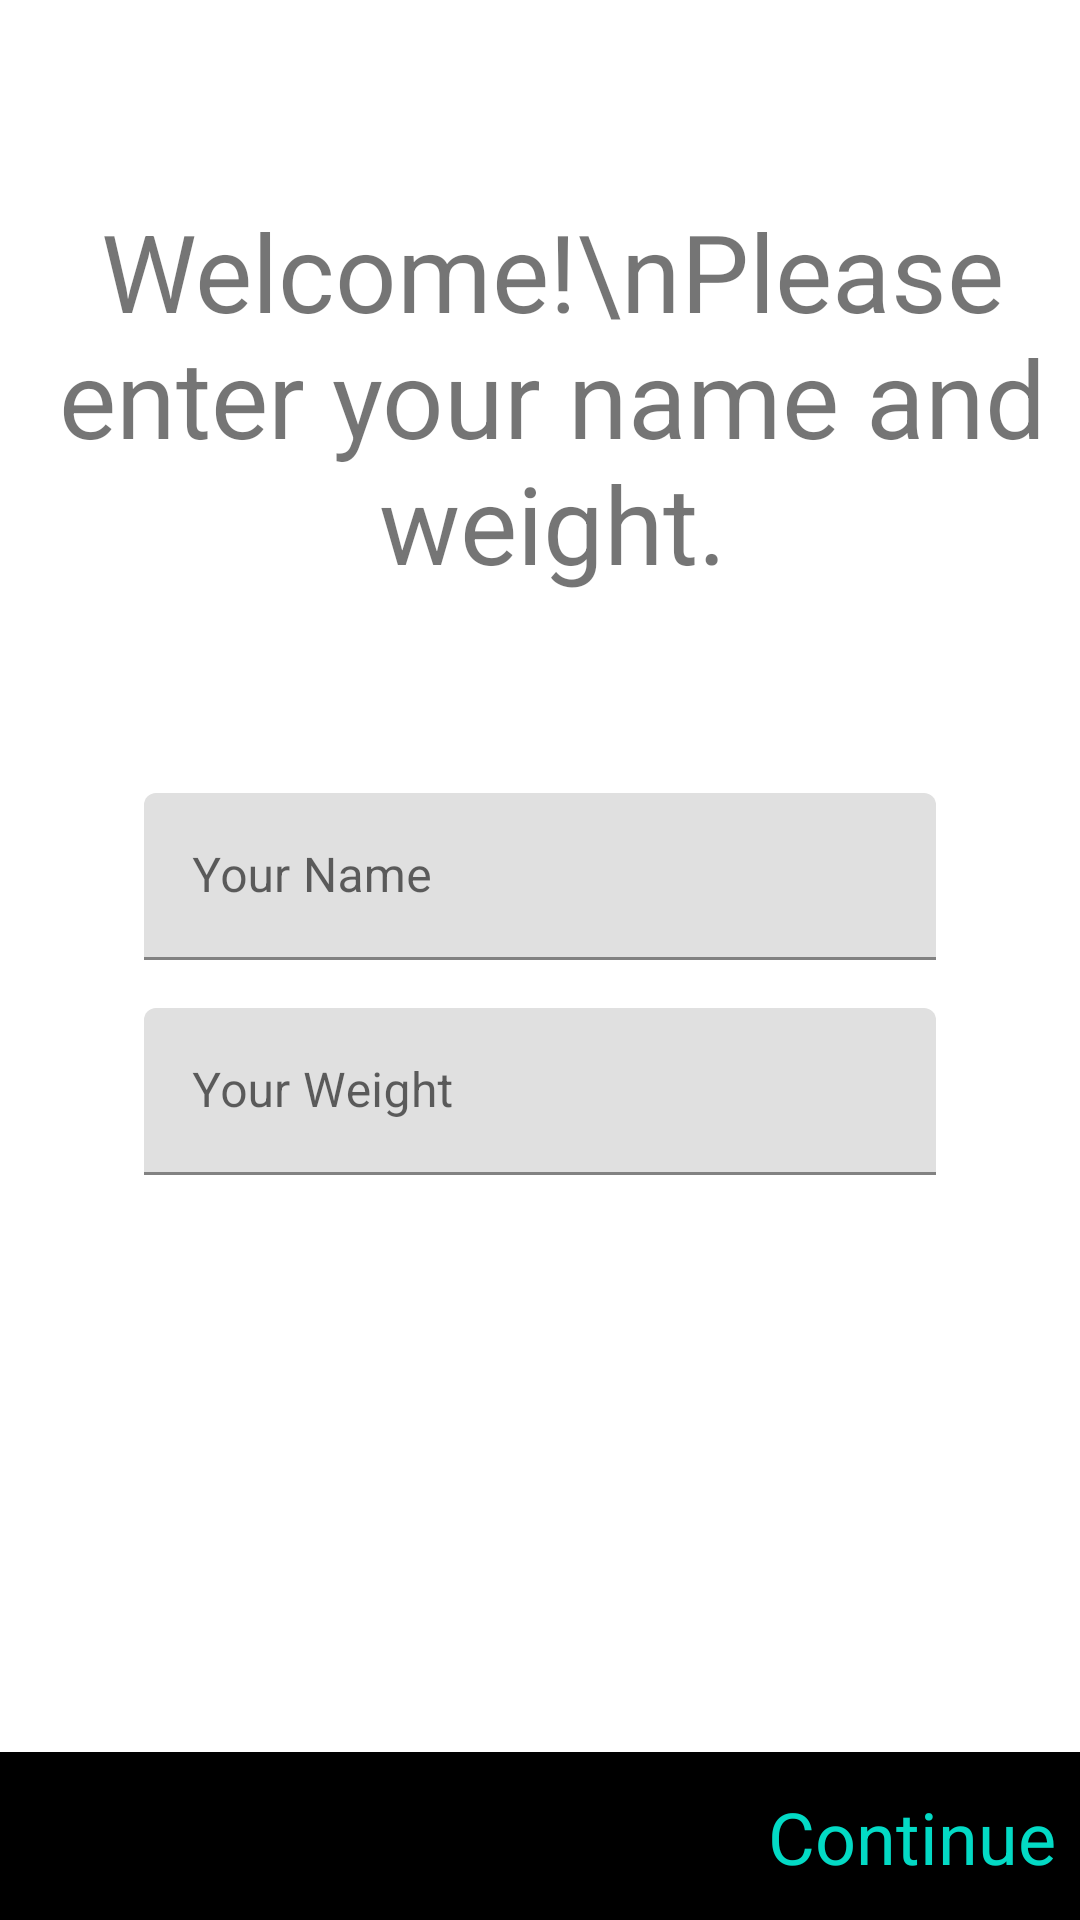

This screen was rendered from an Android layout file. Write that file and the resources it references.
<!-- AndroidManifest.xml: application theme Theme.RunningAppMVVM -->
<!-- res/layout/fragment_setup.xml -->
<?xml version="1.0" encoding="utf-8"?>
<androidx.constraintlayout.widget.ConstraintLayout xmlns:android="http://schemas.android.com/apk/res/android"
    xmlns:app="http://schemas.android.com/apk/res-auto"
    android:layout_width="match_parent"
    android:layout_height="match_parent">

    <TextView
        android:id="@+id/tvWelcome"
        android:layout_width="wrap_content"
        android:layout_height="wrap_content"
        android:layout_marginStart="8dp"
        android:text="Welcome!\nPlease enter your name and weight."
        android:textAlignment="center"
        android:textSize="36sp"
        app:layout_constraintBottom_toTopOf="@+id/tilName"
        app:layout_constraintLeft_toLeftOf="parent"
        app:layout_constraintRight_toRightOf="parent"
        app:layout_constraintTop_toTopOf="parent" />

    <com.google.android.material.textfield.TextInputLayout
        android:id="@+id/tilName"
        android:layout_width="match_parent"
        android:layout_height="wrap_content"
        android:layout_marginStart="48dp"
        android:layout_marginEnd="48dp"
        app:layout_constraintBottom_toTopOf="@+id/constraintLayout"
        app:layout_constraintEnd_toEndOf="parent"
        app:layout_constraintHorizontal_bias="0.5"
        app:layout_constraintStart_toStartOf="parent"
        app:layout_constraintTop_toTopOf="parent">

        <com.google.android.material.textfield.TextInputEditText
            android:id="@+id/etName"
            android:layout_width="match_parent"
            android:layout_height="wrap_content"
            android:ems="10"
            android:hint="Your Name"
            android:inputType="textPersonName" />

    </com.google.android.material.textfield.TextInputLayout>

    <com.google.android.material.textfield.TextInputLayout
        android:id="@+id/tilWeight"
        android:layout_width="match_parent"
        android:layout_height="wrap_content"
        android:layout_marginStart="48dp"
        android:layout_marginEnd="48dp"
        app:suffixText="Kg"
        android:layout_marginTop="16dp"
        app:layout_constraintStart_toStartOf="@+id/tilName"
        app:layout_constraintTop_toBottomOf="@+id/tilName">

        <com.google.android.material.textfield.TextInputEditText
            android:id="@+id/etWeight"
            android:layout_width="match_parent"
            android:layout_height="wrap_content"
            android:hint="Your Weight"
            android:ems="10"
            android:inputType="numberDecimal" />

    </com.google.android.material.textfield.TextInputLayout>

    <androidx.constraintlayout.widget.ConstraintLayout
        android:id="@+id/constraintLayout"
        android:layout_width="match_parent"
        android:layout_height="56dp"
        android:background="@color/black"
        android:padding="8dp"
        app:layout_constraintBottom_toBottomOf="parent"
        app:layout_constraintEnd_toEndOf="parent"
        app:layout_constraintHorizontal_bias="0.5"
        app:layout_constraintStart_toStartOf="parent">

        <TextView
            android:id="@+id/tvContinue"
            android:layout_width="wrap_content"
            android:layout_height="wrap_content"
            android:text="Continue"
            android:textColor="@color/colorAccent"
            android:textSize="24sp"
            app:layout_constraintBottom_toBottomOf="parent"
            app:layout_constraintEnd_toEndOf="parent"
            app:layout_constraintTop_toTopOf="parent" />

    </androidx.constraintlayout.widget.ConstraintLayout>


</androidx.constraintlayout.widget.ConstraintLayout>
<!-- resources referenced by this layout -->
<resources>
  <style name="Theme.RunningAppMVVM" parent="Theme.MaterialComponents.DayNight.NoActionBar">
          
          <item name="colorPrimary">@color/purple_500</item>
          <item name="colorPrimaryVariant">@color/purple_700</item>
          <item name="colorOnPrimary">@color/white</item>
          
          <item name="colorSecondary">@color/teal_200</item>
          <item name="colorSecondaryVariant">@color/teal_700</item>
          <item name="colorOnSecondary">@color/black</item>
          
          <item name="android:statusBarColor" tools:targetApi="l">?attr/colorPrimaryVariant</item>
          
      </style>
  <!-- not gathered from this repository: default colours our renderer supplied (Android Studio template values) -->
  <color name="purple_500">#FF6200EE</color>
  <color name="purple_700">#FF3700B3</color>
  <color name="teal_200">#FF03DAC5</color>
  <color name="teal_700">#FF018786</color>
  <color name="black">#FF000000</color>
  <color name="white">#FFFFFFFF</color>
  <color name="colorAccent">#FF03DAC5</color>
</resources>
